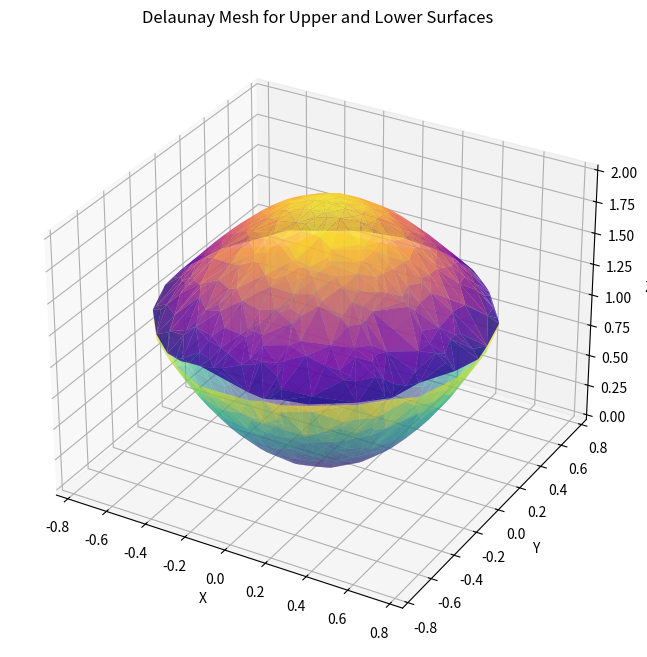

Here is the Python script that generated this plot:
import numpy as np
import matplotlib.pyplot as plt
from scipy.spatial import Delaunay

# Define the functions
def surface1(x, y):
    return 2 * x**2 + 2 * y**2

def surface2(x, y):
    return 2 * np.exp(-x**2 - y**2)

# Create random points
num_points = 1000  # Number of points
x = np.random.uniform(-1, 1, num_points)
y = np.random.uniform(-1, 1, num_points)

# Compute z-values for both surfaces
z1 = surface1(x, y)
z2 = surface2(x, y)

# Create a mask for points where surface2 > surface1
mask = z2 > z1

# Separate points for the upper and lower parts
x_upper = x[mask]
y_upper = y[mask]
z_upper = z2[mask]  # Upper part is surface2 where surface2 > surface1

x_lower = x[mask]
y_lower = y[mask]
z_lower = z1[mask]  # Lower part is surface1 where surface2 > surface1

# Generate the Delaunay triangulation for both parts
points_upper = np.vstack((x_upper, y_upper)).T
tri_upper = Delaunay(points_upper)

points_lower = np.vstack((x_lower, y_lower)).T
tri_lower = Delaunay(points_lower)

# Create a 3D plot
fig = plt.figure(figsize=(10, 8))
ax = fig.add_subplot(111, projection='3d')

# Plot the upper part (surface2 where surface2 > surface1)
ax.plot_trisurf(
    x_upper, y_upper, z_upper, 
    triangles=tri_upper.simplices, cmap='plasma', edgecolor='none', alpha=0.8, label='Upper Part'
)

# Plot the lower part (surface1 where surface2 > surface1)
ax.plot_trisurf(
    x_lower, y_lower, z_lower, 
    triangles=tri_lower.simplices, cmap='viridis', edgecolor='none', alpha=0.6, label='Lower Part'
)

# Add labels and title
ax.set_title("Delaunay Mesh for Upper and Lower Surfaces")
ax.set_xlabel("X")
ax.set_ylabel("Y")
ax.set_zlabel("Z")

# Show the plot
plt.show()
plt.savefig("surface_mesh.png")